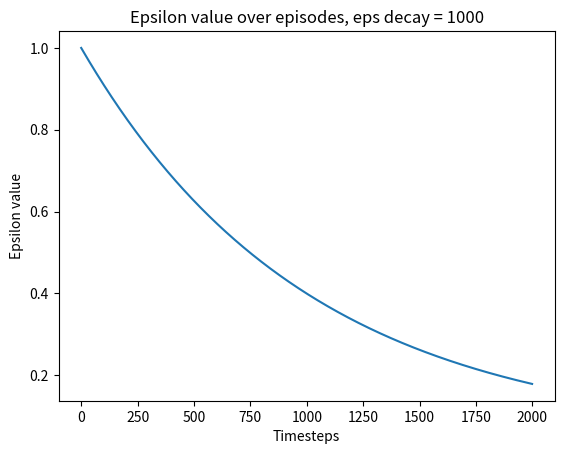

Recreate this plot in Python.
import math
from matplotlib import pyplot as plt

eps_start = 1.0
eps_end = 0.05
time_steps = 2000

# for proportional_factor in [1/2, 1/3, 1/4, 1/5]: # The lower the proportional factor, the higher the decay

#     eps_decay = time_steps * proportional_factor

#     epsilon_by_frame = lambda frame_idx: eps_end + (eps_start - eps_end) * math.exp(-1. * frame_idx / eps_decay)
#     plt.plot([epsilon_by_frame(i) for i in range(time_steps)])
#     plt.title(f'Epsilon value over episodes, proportional factor = {proportional_factor}')
#     plt.ylabel('Epsilon value')
#     plt.xlabel('Timesteps')
#     plt.show()

eps_decay = 1000

epsilon_by_frame = lambda frame_idx: eps_end + (eps_start - eps_end) * math.exp(-1. * frame_idx / eps_decay)
plt.plot([epsilon_by_frame(i) for i in range(time_steps)])
plt.title(f'Epsilon value over episodes, eps decay = {eps_decay}')
plt.ylabel('Epsilon value')
plt.xlabel('Timesteps')
plt.show()
